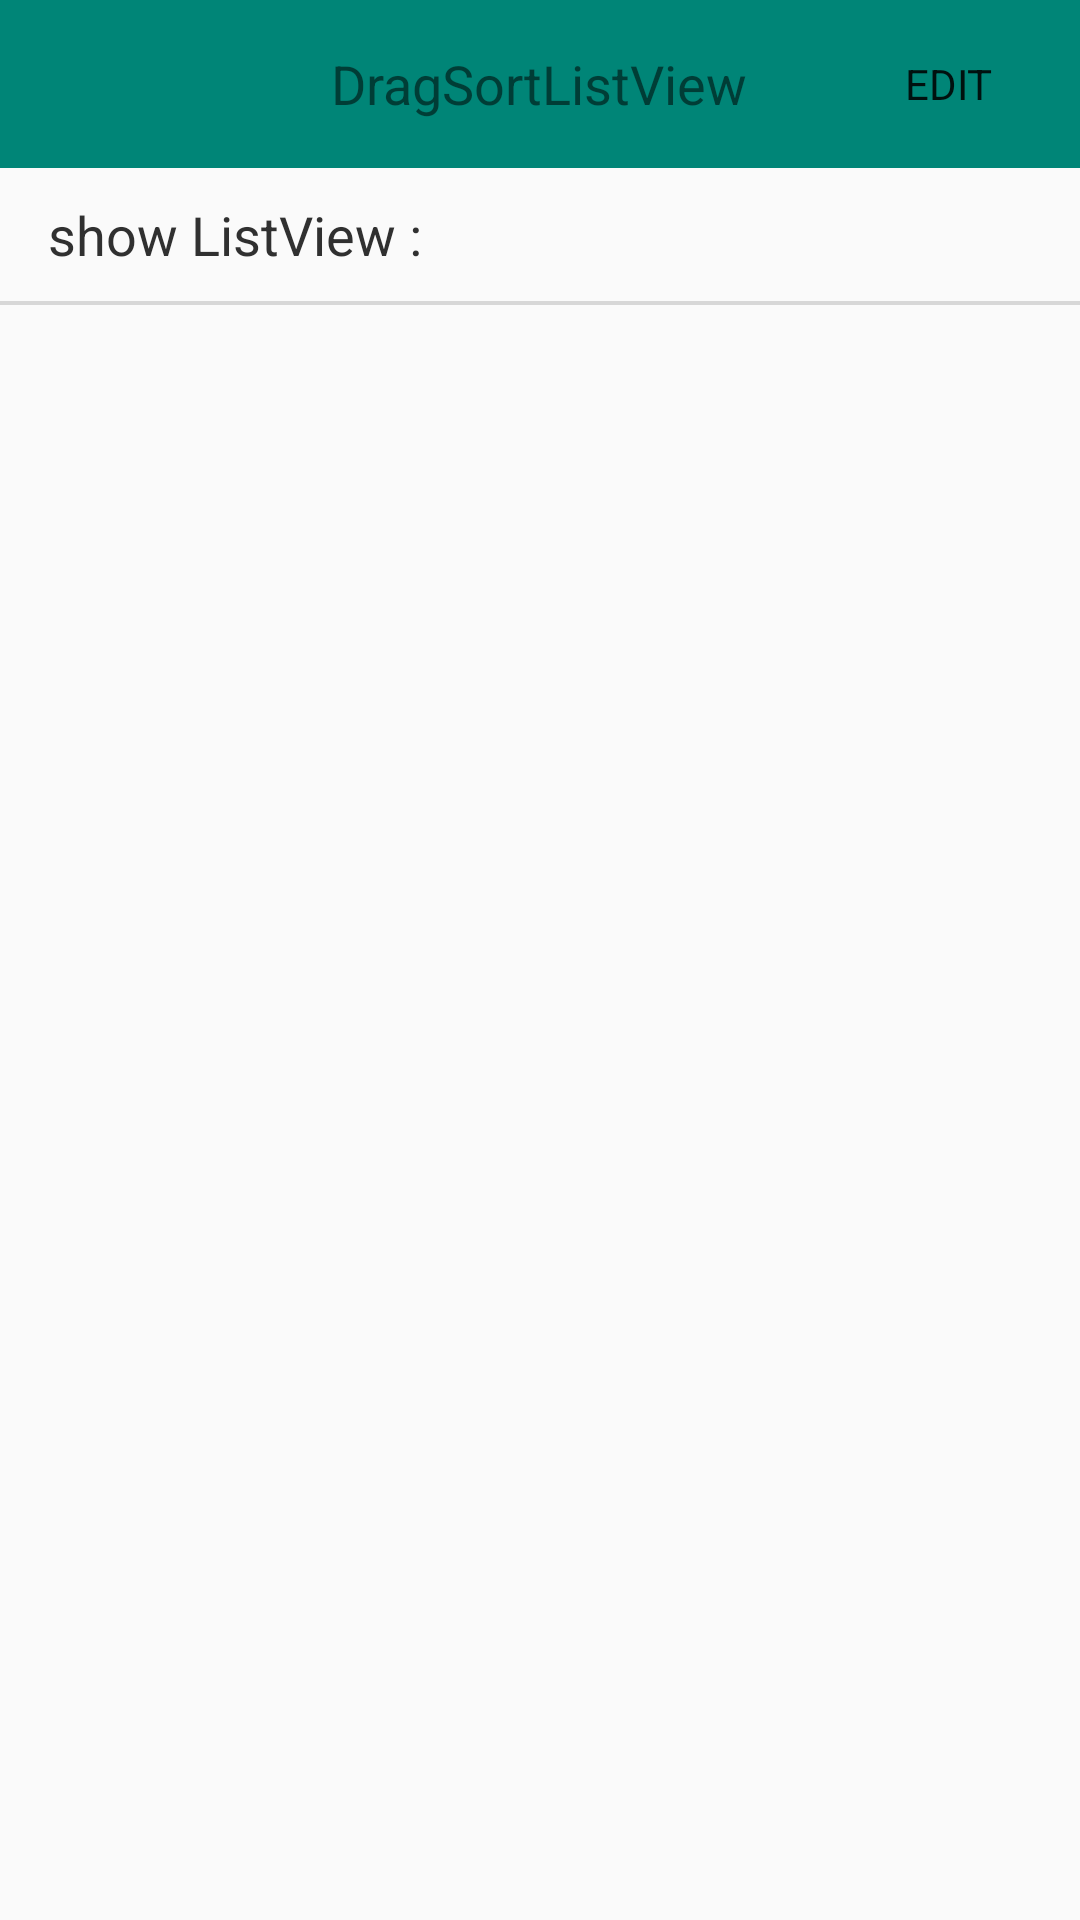

The Android layout XML behind this screen, and the referenced resources:
<!-- AndroidManifest.xml: application theme MyTheme -->
<!-- res/layout/activity_main.xml -->
<RelativeLayout xmlns:android="http://schemas.android.com/apk/res/android"
    xmlns:tools="http://schemas.android.com/tools"
    android:layout_width="match_parent"
    android:layout_height="match_parent"
    tools:context=".MainActivity">
    <android.support.v7.widget.Toolbar
        android:id="@+id/my_awesome_toolbar"
        android:layout_height="wrap_content"
        android:layout_width="match_parent"
        android:minHeight="?attr/actionBarSize"
        android:background="@color/accent_material_light" >
        <RelativeLayout
            android:layout_width="match_parent"
            android:layout_height="wrap_content"
            android:layout_marginRight="@dimen/abc_action_bar_content_inset_material"
            android:gravity="center_vertical">
            <Button
                android:id="@+id/editBtn"
                android:layout_width="wrap_content"
                android:layout_height="wrap_content"
                android:layout_alignParentRight="true"

                style="?attr/toolbarNavigationButtonStyle"
                android:text="@string/edit_str"/>
            <TextView
                android:layout_width="wrap_content"
                android:layout_height="wrap_content"
                android:layout_centerInParent="true"
                android:text="@string/app_name"
                android:textSize="18sp"/>
        </RelativeLayout>

    </android.support.v7.widget.Toolbar>
    <TextView
        android:id="@+id/tip"
        android:layout_width="match_parent"
        android:layout_height="wrap_content"
        android:layout_below="@id/my_awesome_toolbar"
        android:layout_marginBottom="10dp"
        android:paddingLeft="16dp"
        android:paddingTop="10dp"
        android:textSize="18sp"
        android:textColor="@color/background_material_dark"
        android:text="show ListView :"/>
    <View
        android:id="@+id/line"
        android:layout_width="match_parent"
        android:layout_height="0.5dp"
        android:layout_below="@id/tip"
        android:background="@color/secondary_text_disabled_material_light"/>
    <ListView
        android:id="@+id/listView"
        android:layout_width="match_parent"
        android:layout_height="wrap_content"
        android:layout_below="@id/line"
        android:dividerHeight="0.5dp"
        android:divider="@color/secondary_text_disabled_material_light"
        android:listSelector="@android:color/transparent"
        android:background="@color/background_material_light"
        android:cacheColorHint="@color/abc_background_cache_hint_selector_material_light"
        android:layout_centerHorizontal="true"
        android:fadingEdge="none">

    </ListView>
    <View
        android:layout_width="match_parent"
        android:layout_height="0.5dp"
        android:layout_below="@id/listView"
        android:background="@color/secondary_text_disabled_material_light"/>
</RelativeLayout>
<!-- resources referenced by this layout -->
<resources>
  <string name="app_name">DragSortListView</string>
  <string name="edit_str">EDIT</string>
  <style name="MyTheme" parent="Theme.AppCompat.Light.NoActionBar">
  
      </style>
</resources>
